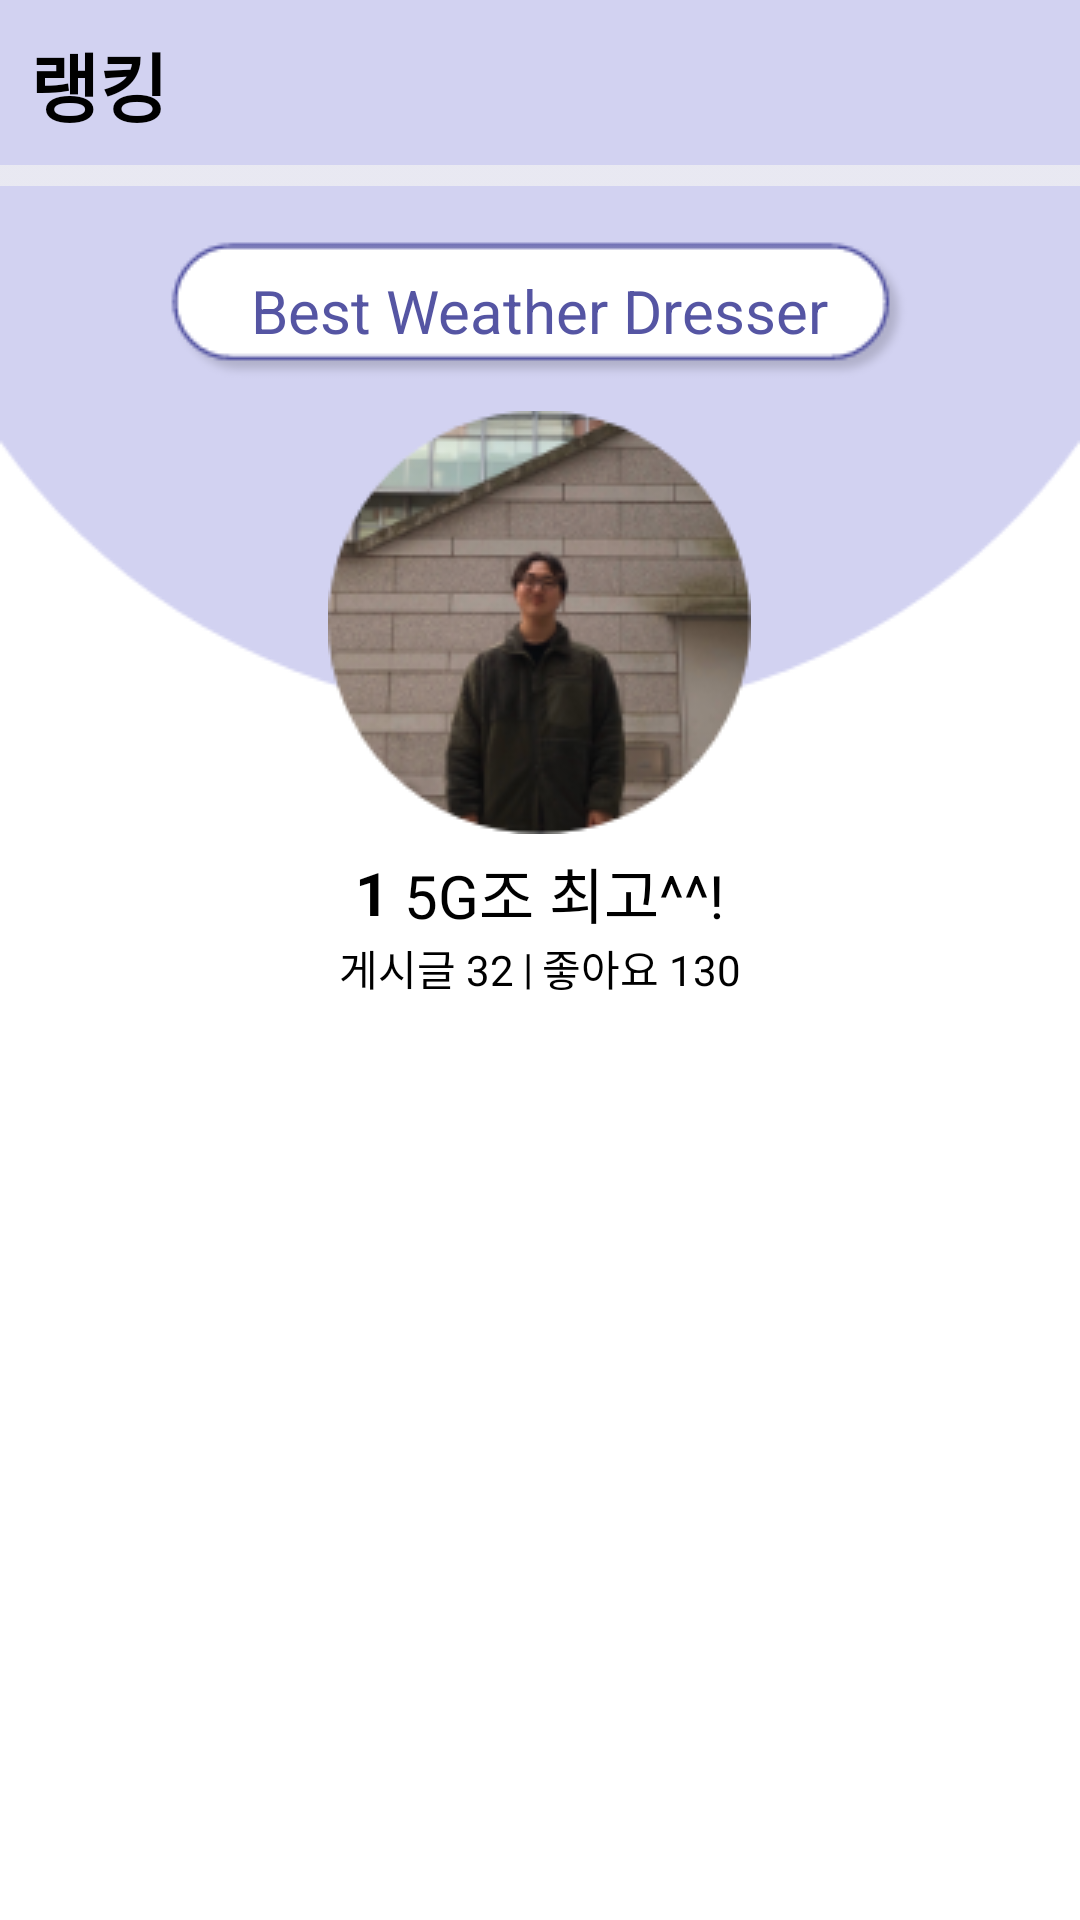

Write the Android layout XML for this screen, with the resource values it uses.
<!-- AndroidManifest.xml: application theme Theme.AppCompat.NoActionBar -->
<!-- res/layout/fragment_lank.xml -->
<?xml version="1.0" encoding="utf-8"?>
<LinearLayout xmlns:android="http://schemas.android.com/apk/res/android"
    xmlns:app="http://schemas.android.com/apk/res-auto"
    xmlns:tools="http://schemas.android.com/tools"
    android:layout_width="match_parent"
    android:layout_height="match_parent"
    android:background="#FFFFFF"
    android:orientation="vertical"
    tools:context=".fragment.LankFragment">


    <FrameLayout
        android:layout_width="match_parent"
        android:layout_height="0dp"
        android:layout_weight="8"
        >


        <ImageView
            android:id="@+id/imageView"
            android:layout_width="match_parent"
            android:scaleType="fitXY"
            android:layout_height="wrap_content"
            android:src="@drawable/purple_circle_half" />

        <TextView
            android:id="@+id/textView20"
            android:layout_width="wrap_content"
            android:layout_height="wrap_content"
            android:textColor="#000000"
            android:layout_marginStart="10dp"
            android:layout_marginTop="10dp"
            android:layout_marginBottom="5dp"
            android:textSize="25dp"
            android:textStyle="bold"
            android:text="랭킹" />

        <ImageView
            android:id="@+id/imageView19"
            android:layout_width="match_parent"
            android:layout_height="wrap_content"
            android:src="@drawable/divide_bar"
            android:layout_marginTop="55dp"
            />

        <LinearLayout
            android:layout_width="match_parent"
            android:layout_height="wrap_content"
            android:layout_marginTop="80dp"
            android:orientation="vertical">

            <TextView
                android:layout_width="wrap_content"
                android:layout_height="wrap_content"
                android:background="@drawable/best_dresser_box"
                android:text="Best Weather Dresser"
                android:textColor="#5555A3"
                android:textSize="20dp"
                android:textAlignment="center"
                android:gravity="center|center_horizontal|center_vertical"
                android:layout_gravity="center"
                />

            <ImageView
                android:id="@+id/imageView7"
                android:layout_width="wrap_content"
                android:layout_height="wrap_content"
                android:layout_gravity="center"
                android:layout_marginTop="10dp"
                android:src="@drawable/profile1" />

            <LinearLayout
                android:layout_width="match_parent"
                android:layout_height="match_parent"
                android:gravity="center"
                android:layout_marginTop="5dp"
                android:orientation="horizontal">

                <TextView
                    android:id="@+id/textView5"
                    android:layout_width="wrap_content"
                    android:layout_height="wrap_content"
                    android:textSize="20dp"
                    android:textStyle="bold"
                    android:textColor="#000000"
                    android:text="1" />

                <TextView
                    android:id="@+id/id_first"
                    android:layout_width="wrap_content"
                    android:layout_height="wrap_content"
                    android:layout_gravity="center"
                    android:text="5G조 최고^^!"
                    android:textColor="#000000"
                    android:textSize="20dp"
                    android:layout_marginStart="5dp"
                    tools:layout_editor_absoluteX="166dp"
                    tools:layout_editor_absoluteY="10dp" />
            </LinearLayout>

            <LinearLayout
                android:layout_width="match_parent"
                android:layout_height="match_parent"
                android:gravity="center"
                android:orientation="horizontal">

                <TextView
                    android:id="@+id/textView6"
                    android:layout_width="wrap_content"
                    android:layout_height="wrap_content"
                    android:textColor="#000000"
                    android:layout_marginEnd="3dp"
                    android:text="게시글 32" />

                <TextView
                    android:id="@+id/textView15"
                    android:layout_width="wrap_content"
                    android:layout_height="wrap_content"
                    android:textColor="#000000"
                    android:text="|" />

                <TextView
                    android:id="@+id/textView7"
                    android:layout_width="wrap_content"
                    android:layout_height="wrap_content"
                    android:textColor="#000000"
                    android:layout_marginStart="3dp"
                    android:text="좋아요 130" />
            </LinearLayout>


        </LinearLayout>

    </FrameLayout>

    <LinearLayout
        android:layout_width="match_parent"
        android:layout_height="0dp"
        android:layout_weight="7"
        android:orientation="vertical">

        <ListView
            android:id="@+id/lanking_listView"
            android:layout_width="match_parent"
            android:layout_height="match_parent" />
    </LinearLayout>

</LinearLayout>
<!-- resources referenced by this layout -->
<resources>
  <!-- drawable best_dresser_box: png bitmap (drawable, 2490 bytes) -->
  <!-- drawable divide_bar: png bitmap (drawable-v24, 165 bytes) -->
  <!-- drawable profile1: png bitmap (drawable, 34080 bytes) -->
  <!-- drawable purple_circle_half: png bitmap (drawable, 6354 bytes) -->
</resources>
